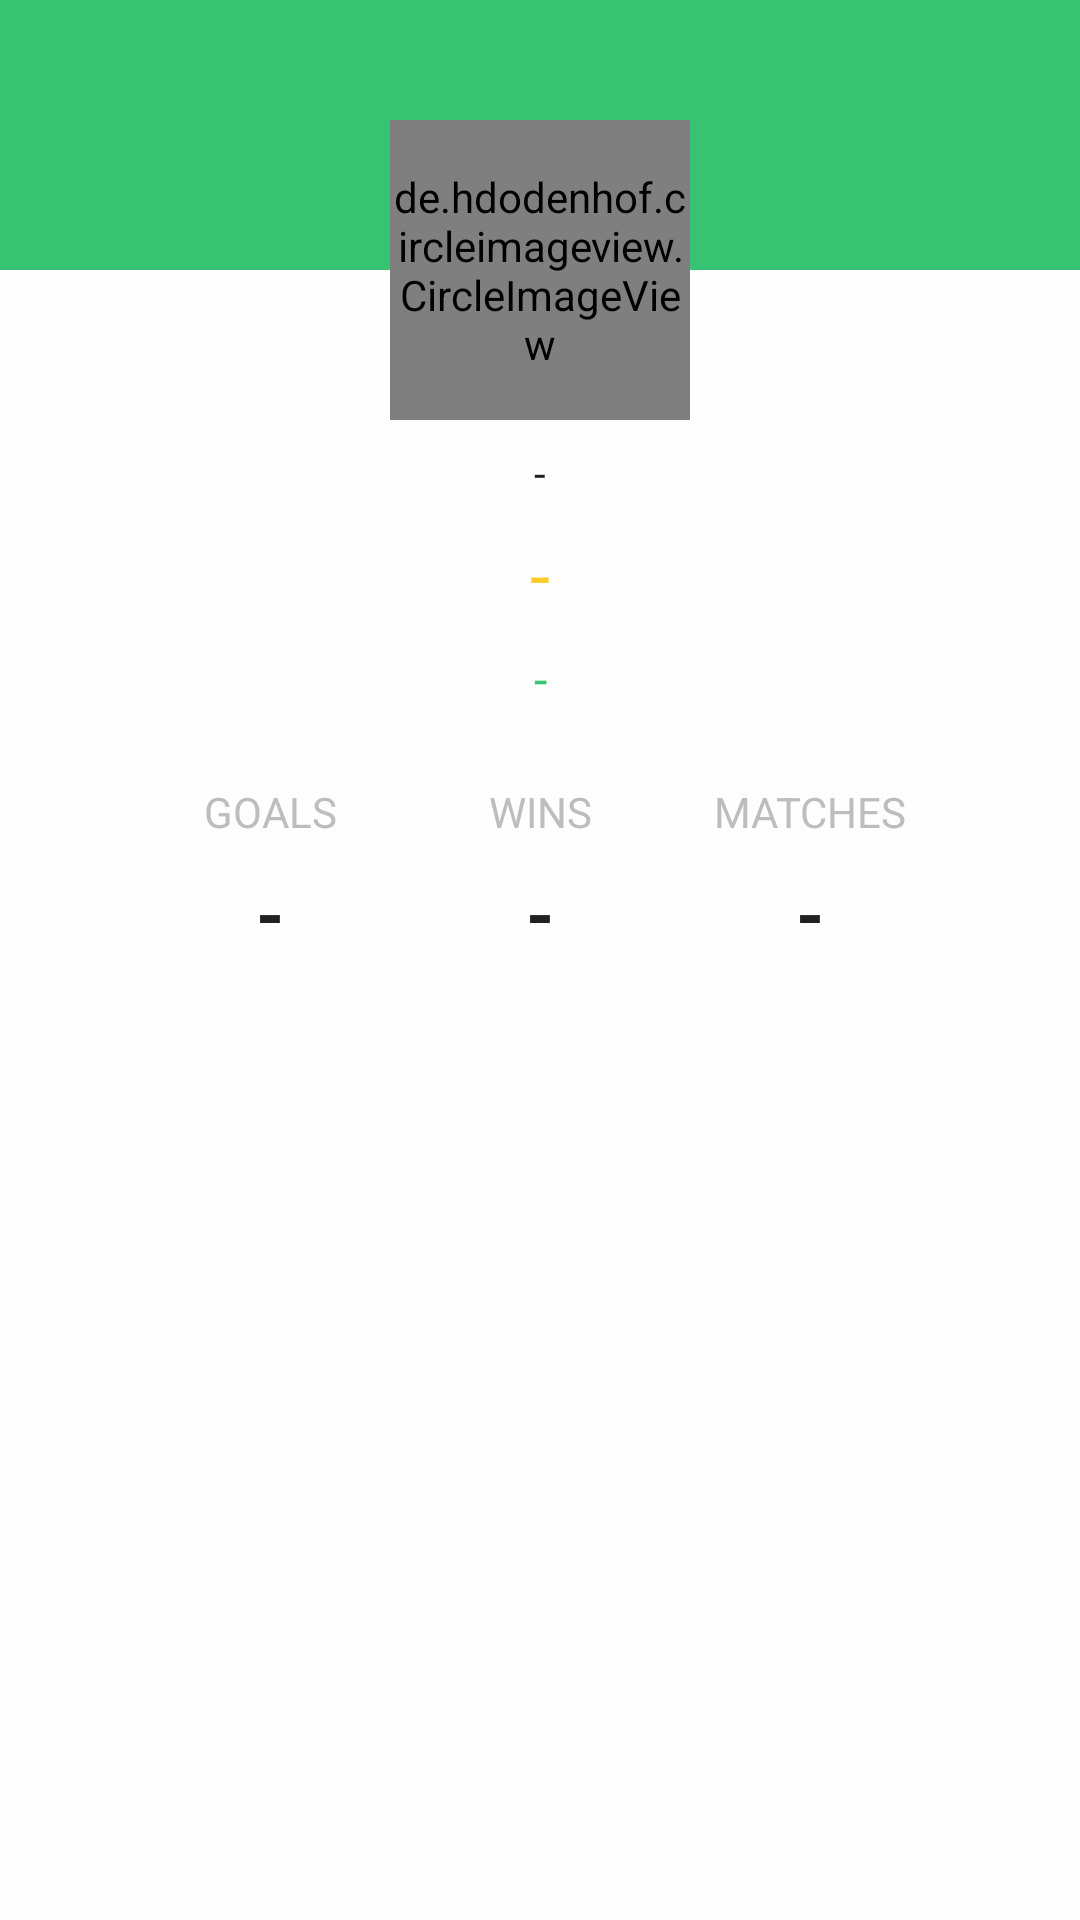

Android layout source for this screen:
<!-- AndroidManifest.xml: application theme Theme.Baby.ActionBar -->
<!-- res/layout/fragment_account.xml -->
<?xml version="1.0" encoding="utf-8"?>
<android.support.constraint.ConstraintLayout xmlns:android="http://schemas.android.com/apk/res/android"
    xmlns:app="http://schemas.android.com/apk/res-auto"
    android:layout_width="match_parent"
    android:layout_height="match_parent"
    android:background="@color/colorBackground">

    <android.support.constraint.ConstraintLayout
        android:id="@+id/constraintLayoutColorOverLay"
        android:layout_width="match_parent"
        android:layout_height="90dp"
        android:background="@color/colorPrimary">

    </android.support.constraint.ConstraintLayout>

    <android.support.constraint.Guideline
        android:id="@+id/guideline2"
        android:layout_width="wrap_content"
        android:layout_height="wrap_content"
        android:orientation="horizontal"
        app:layout_constraintGuide_begin="40dp" />

    <de.hdodenhof.circleimageview.CircleImageView
        android:id="@+id/img_account_player_avatar"
        android:layout_width="100dp"
        android:layout_height="100dp"
        app:civ_border_color="@color/colorPrimaryDark"
        app:civ_border_width="2dp"
        app:layout_constraintEnd_toEndOf="parent"
        app:layout_constraintStart_toStartOf="parent"
        app:layout_constraintTop_toTopOf="@+id/guideline2"
        app:srcCompat="@drawable/ic_home_black_24dp" />

    <TextView
        android:id="@+id/tv_account_player_name"
        android:layout_width="wrap_content"
        android:layout_height="wrap_content"
        android:layout_marginEnd="8dp"
        android:layout_marginStart="8dp"
        android:layout_marginTop="8dp"
        android:text="@string/no_content_dash"
        android:textColor="@color/colorPrimaryText"
        app:layout_constraintEnd_toEndOf="parent"
        app:layout_constraintStart_toStartOf="parent"
        app:layout_constraintTop_toBottomOf="@+id/img_account_player_avatar" />


    <TextView
        android:id="@+id/tv_account_player_rank"
        android:layout_width="wrap_content"
        android:layout_height="wrap_content"
        android:layout_marginEnd="8dp"
        android:layout_marginStart="8dp"
        android:layout_marginTop="8dp"
        android:text="@string/no_content_dash"
        android:textColor="@color/colorAccent"
        android:textSize="24sp"
        app:layout_constraintEnd_toEndOf="parent"
        app:layout_constraintStart_toStartOf="parent"
        app:layout_constraintTop_toBottomOf="@+id/tv_account_player_name" />

    <TextView
        android:id="@+id/tv_account_player_elo"
        android:layout_width="wrap_content"
        android:layout_height="wrap_content"
        android:layout_marginEnd="8dp"
        android:layout_marginStart="8dp"
        android:layout_marginTop="8dp"
        android:text="@string/no_content_dash"
        android:textColor="@color/colorPrimaryDark"
        android:textSize="16sp"
        app:layout_constraintEnd_toEndOf="parent"
        app:layout_constraintStart_toStartOf="parent"
        app:layout_constraintTop_toBottomOf="@+id/tv_account_player_rank" />

    <ImageView
        android:id="@+id/img_account_player_goals"
        android:layout_width="wrap_content"
        android:layout_height="wrap_content"
        android:layout_marginTop="24dp"
        android:contentDescription="@string/img_no_description"
        android:tint="@color/colorDivider"
        app:layout_constraintEnd_toStartOf="@id/img_account_player_win"
        app:layout_constraintHorizontal_bias="0.5"
        app:layout_constraintStart_toStartOf="parent"
        app:layout_constraintTop_toBottomOf="@+id/tv_account_player_elo"
        app:srcCompat="@drawable/ic_football_ball" />

    <ImageView
        android:id="@+id/img_account_player_win"
        android:layout_width="wrap_content"
        android:layout_height="wrap_content"
        android:layout_marginTop="24dp"
        android:contentDescription="@string/img_no_description"
        android:tint="@color/colorDivider"
        app:layout_constraintEnd_toStartOf="@id/img_account_player_games"
        app:layout_constraintHorizontal_bias="0.5"
        app:layout_constraintStart_toEndOf="@id/img_account_player_goals"
        app:layout_constraintTop_toBottomOf="@+id/tv_account_player_elo"
        app:srcCompat="@drawable/ic_tournament_cup" />

    <ImageView
        android:id="@+id/img_account_player_games"
        android:layout_width="wrap_content"
        android:layout_height="wrap_content"
        android:layout_marginTop="24dp"
        android:contentDescription="@string/img_no_description"
        android:tint="@color/colorDivider"
        app:layout_constraintEnd_toEndOf="parent"
        app:layout_constraintHorizontal_bias="0.5"
        app:layout_constraintStart_toEndOf="@id/img_account_player_win"
        app:layout_constraintTop_toBottomOf="@+id/tv_account_player_elo"
        app:srcCompat="@drawable/ic_football_field" />

    <TextView
        android:id="@+id/tv_account_header_player_goals"
        android:layout_width="wrap_content"
        android:layout_height="wrap_content"
        android:text="@string/account_stats_header_goals"
        android:textColor="@color/colorDivider"
        app:layout_constraintEnd_toEndOf="@id/img_account_player_goals"
        app:layout_constraintStart_toStartOf="@id/img_account_player_goals"
        app:layout_constraintTop_toBottomOf="@id/img_account_player_goals" />

    <TextView
        android:id="@+id/tv_account_header_player_win"
        android:layout_width="wrap_content"
        android:layout_height="wrap_content"
        android:text="@string/account_stats_header_wins"
        android:textColor="@color/colorDivider"
        app:layout_constraintEnd_toEndOf="@id/img_account_player_win"
        app:layout_constraintStart_toStartOf="@id/img_account_player_win"
        app:layout_constraintTop_toBottomOf="@id/img_account_player_win" />

    <TextView
        android:id="@+id/tv_account_header_player_games"
        android:layout_width="wrap_content"
        android:layout_height="wrap_content"
        android:text="@string/account_stats_header_games"
        android:textColor="@color/colorDivider"
        app:layout_constraintEnd_toEndOf="@id/img_account_player_games"
        app:layout_constraintStart_toStartOf="@id/img_account_player_games"
        app:layout_constraintTop_toBottomOf="@id/img_account_player_games" />

    <TextView
        android:id="@+id/tv_account_player_goals"
        android:layout_width="wrap_content"
        android:layout_height="wrap_content"
        android:layout_marginTop="8dp"
        android:text="@string/no_content_dash"
        android:textColor="@color/colorPrimaryText"
        android:textSize="24sp"
        android:textStyle="bold"
        app:layout_constraintEnd_toEndOf="@id/tv_account_header_player_goals"
        app:layout_constraintStart_toStartOf="@id/tv_account_header_player_goals"
        app:layout_constraintTop_toBottomOf="@id/tv_account_header_player_goals" />

    <TextView
        android:id="@+id/tv_account_player_wins"
        android:layout_width="wrap_content"
        android:layout_height="wrap_content"
        android:layout_marginTop="8dp"
        android:text="@string/no_content_dash"
        android:textColor="@color/colorPrimaryText"
        android:textSize="24sp"
        android:textStyle="bold"
        app:layout_constraintEnd_toEndOf="@id/tv_account_header_player_win"
        app:layout_constraintStart_toStartOf="@id/tv_account_header_player_win"
        app:layout_constraintTop_toBottomOf="@id/tv_account_header_player_win" />

    <TextView
        android:id="@+id/tv_account_player_games"
        android:layout_width="wrap_content"
        android:layout_height="wrap_content"
        android:layout_marginTop="8dp"
        android:text="@string/no_content_dash"
        android:textColor="@color/colorPrimaryText"
        android:textSize="24sp"
        android:textStyle="bold"
        app:layout_constraintEnd_toEndOf="@id/tv_account_header_player_games"
        app:layout_constraintStart_toStartOf="@id/tv_account_header_player_games"
        app:layout_constraintTop_toBottomOf="@id/tv_account_header_player_games" />

    <TextView
        android:id="@+id/tv_account_player_rank_exponent"
        android:layout_width="wrap_content"
        android:layout_height="wrap_content"
        android:layout_marginStart="3dp"
        android:textColor="@color/colorAccent"
        android:textSize="10sp"
        app:layout_constraintStart_toEndOf="@+id/tv_account_player_rank"
        app:layout_constraintTop_toTopOf="@+id/tv_account_player_rank" />


</android.support.constraint.ConstraintLayout>
<!-- resources referenced by this layout -->
<resources>
  <color name="colorAccent">#FFCC2A</color>
  <color name="colorBackground">#FEFEFE</color>
  <color name="colorDivider">#BDBDBD</color>
  <color name="colorPrimary">#37C371</color>
  <color name="colorPrimaryDark">#37C371</color>
  <color name="colorPrimaryText">#212121</color>
  <!-- drawable ic_football_field (drawable) -->
  <vector android:height="24dp" android:viewportHeight="512.0"
      android:viewportWidth="512.0" android:width="24dp" xmlns:android="http://schemas.android.com/apk/res/android">
      <path android:fillColor="#FF000000" android:pathData="M497,61H15C6.7,61 0,67.7 0,76v360c0,8.3 6.7,15 15,15h482c8.3,0 15,-6.7 15,-15V76C512,67.7 505.3,61 497,61zM271,213.6c17.5,6.2 30,22.9 30,42.4s-12.5,36.2 -30,42.4V213.6zM30,181h46c8.3,0 15,6.7 15,15v120c0,8.3 -6.7,15 -15,15H30V181zM241,298.4c-17.5,-6.2 -30,-22.9 -30,-42.4c0,-19.6 12.5,-36.2 30,-42.4V298.4zM241,182.5c-34.2,7 -60,37.3 -60,73.5c0,36.2 25.8,66.5 60,73.5V421H30v-60h46c24.8,0 45,-20.2 45,-45V196c0,-24.8 -20.2,-45 -45,-45H30V91h211V182.5zM482,331h-46c-8.3,0 -15,-6.7 -15,-15V196c0,-8.3 6.7,-15 15,-15h46V331zM482,151h-46c-24.8,0 -45,20.2 -45,45v120c0,24.8 20.2,45 45,45h46v60H271v-91.5c34.2,-7 60,-37.3 60,-73.5c0,-36.2 -25.8,-66.5 -60,-73.5V91h211V151z"/>
  </vector>
  <!-- drawable ic_tournament_cup: vector/xml drawable (drawable, 3256 chars, omitted) -->
  <string name="account_stats_header_games">MATCHES</string>
  <string name="account_stats_header_goals">GOALS</string>
  <string name="account_stats_header_wins">WINS</string>
  <string name="img_no_description">No description</string>
  <string name="no_content_dash">-</string>
  <style name="Theme.Baby.ActionBar" parent="Theme.AppCompat.Light.DarkActionBar">
          
          <item name="android:windowActivityTransitions" tools:targetApi="lollipop">true</item>
  
          
          <item name="colorPrimary">@color/colorPrimary</item>
          <item name="colorPrimaryDark">@color/colorPrimaryDark</item>
          <item name="colorAccent">@color/colorAccent</item>
      </style>
</resources>
